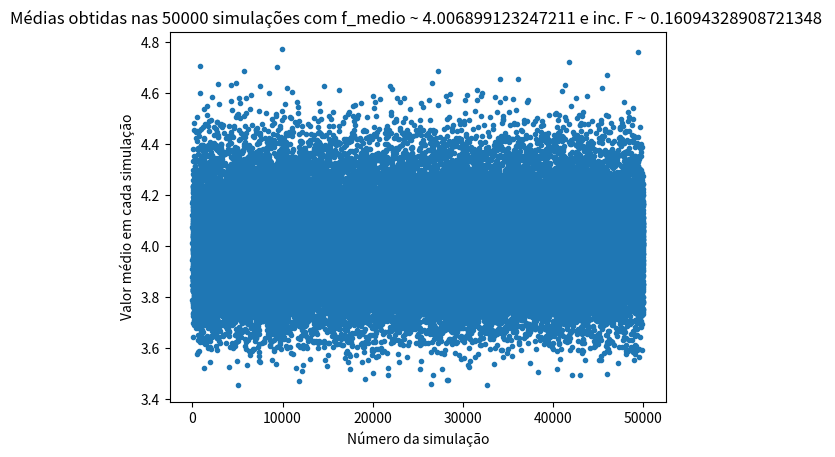

Write Python code to recreate this figure.
"""
Considere uma grandeza f cuja relação com os dados T e dada por f = 1/T. Suponha que
os dados T sejam gaussianos com valor verdadeiro T0 = 0,250 s e desvio-padrao
(verdadeiro) σT = 0,010 s. Estime a incerteza de f usando “Toy Monte Carlo” com N =
50.000 simulacos.
"""
import numpy as np
N = 50000
T0 = 0.250
sT = 0.010
f = np.zeros(N)
np.random.seed(11223740)

for i in range(N):
  T = T0 + sT * np.random.randn()
  f[i] = 1/T
fm = np.mean(f)
sf = np.std( f, ddof=1 )

print( f' f_medio ~ {fm}' )
print( f'inc.F ~ {sf}' )

import matplotlib.pyplot as plt
fig = plt.plot( 1+np.arange(N), f, '.' )
plt.ylabel('Valor médio em cada simulação')
plt.xlabel('Número da simulação')
plt.title(f'Médias obtidas nas {N:.0f} simulações com f_medio ~ {fm} e inc. F ~ {sf} ')
